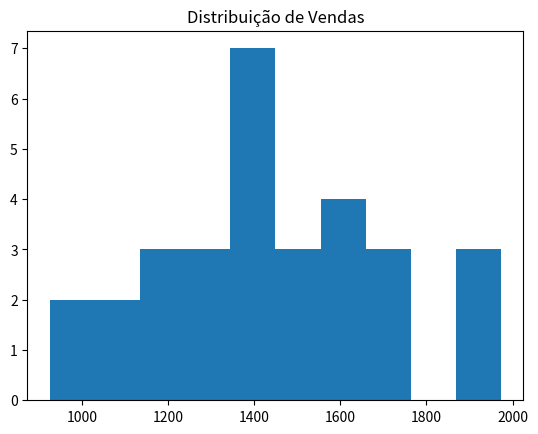

Python code for this plot:
import pandas as pd
import matplotlib.pyplot as plt

# Leitura dos dados
dados = [1649,1458,1694,1956,1429,1973,1730,1359,1662,1361,1360,1572,925,982,1331,1196,1594,1227,1077,1939,1432,1520,1072,1336,1154,1612,1319,1412,1380,1510]

df = pd.DataFrame(dados, columns=['vendas'])
print("Média:", df['vendas'].mean())
print("Mediana:", df['vendas'].median())
print("Desvio Padrão:", df['vendas'].std())
print("Máximo:", df['vendas'].max())
print("Mínimo:", df['vendas'].min())

plt.hist(df['vendas'], bins=10)
plt.title("Distribuição de Vendas")
plt.savefig("grafico.png")
print("Análise completa!")
